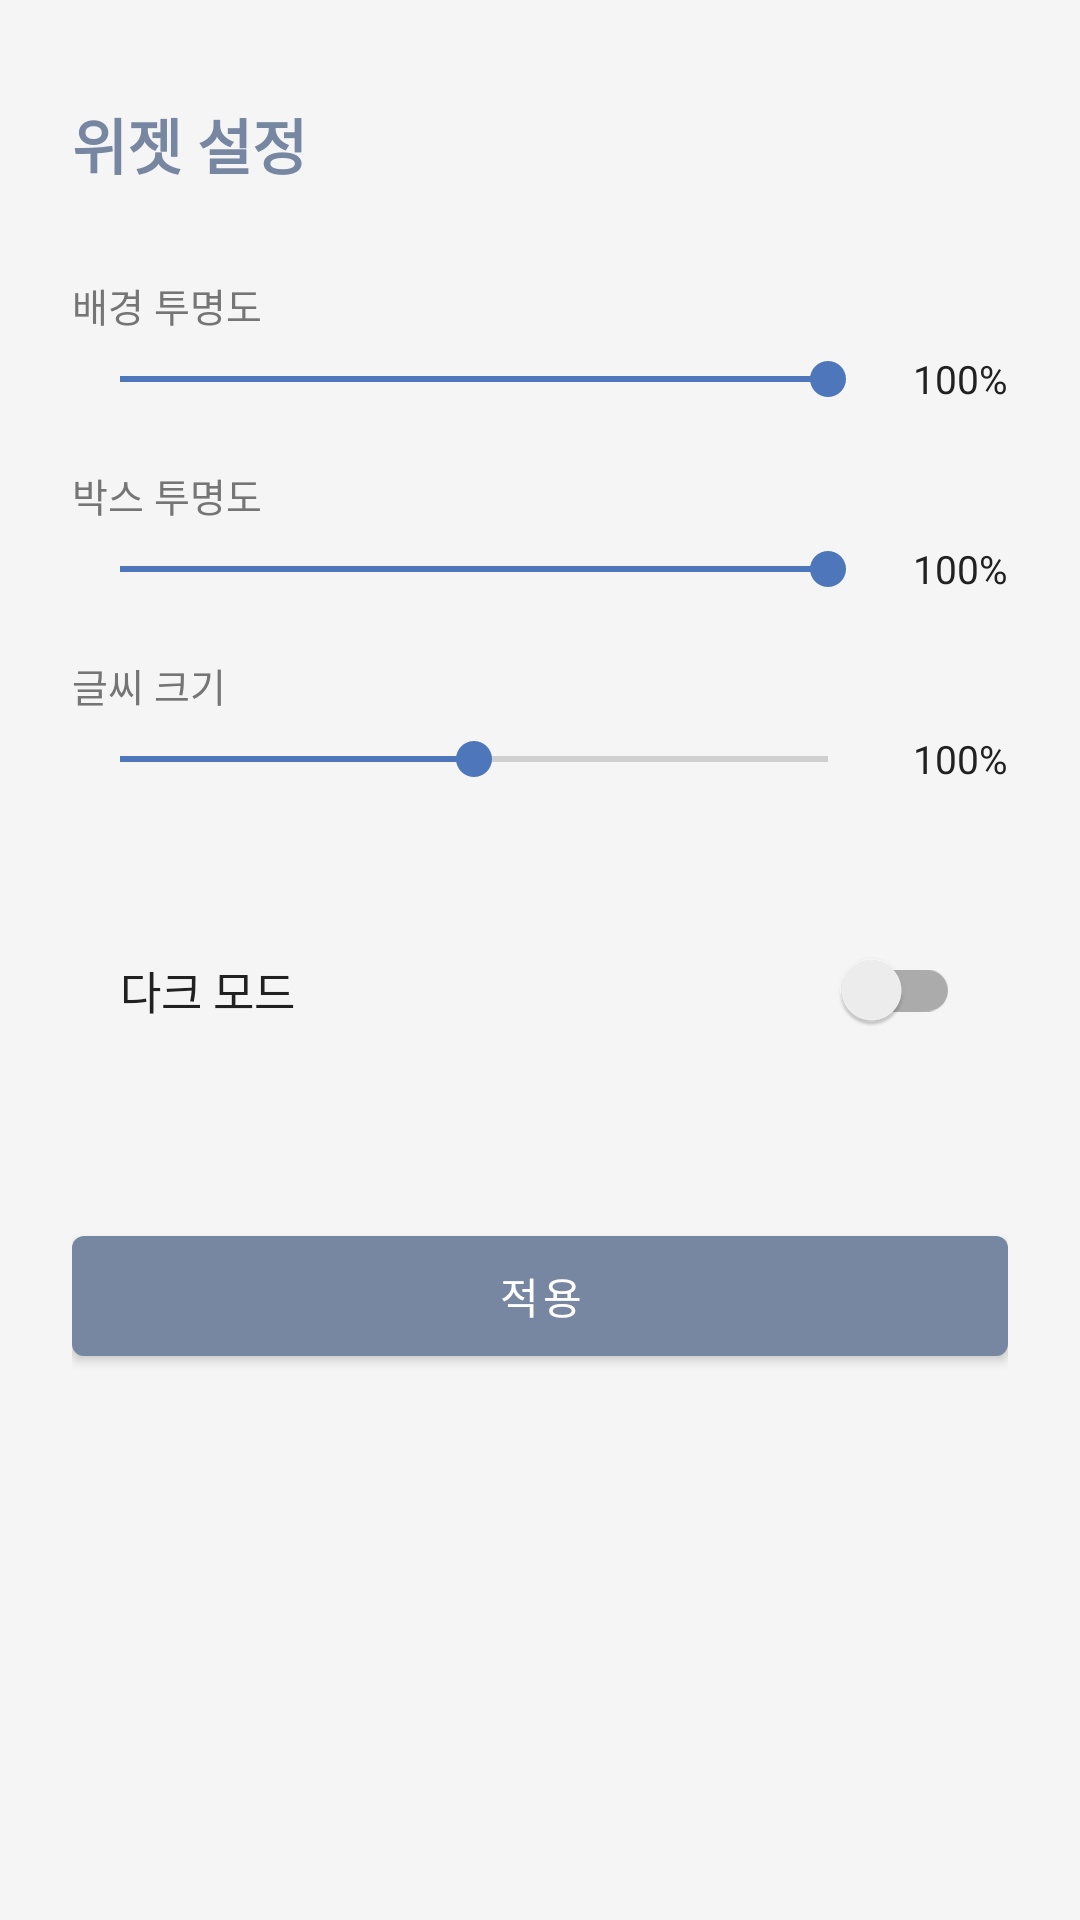

Write the Android layout XML for this screen, with the resource values it uses.
<!-- AndroidManifest.xml: application theme Theme.MLMS.NoActionBar -->
<!-- res/layout/activity_widget_config.xml -->
<?xml version="1.0" encoding="utf-8"?>
<LinearLayout xmlns:android="http://schemas.android.com/apk/res/android"
    android:layout_width="match_parent"
    android:layout_height="match_parent"
    android:orientation="vertical"
    android:padding="24dp"
    android:background="@color/background">

    <TextView
        android:layout_width="match_parent"
        android:layout_height="48dp"
        android:text="위젯 설정"
        android:textSize="20sp"
        android:textStyle="bold"
        android:gravity="center_vertical"
        android:textColor="@color/primary" />

    <TextView
        android:layout_width="match_parent"
        android:layout_height="wrap_content"
        android:layout_marginTop="20dp"
        android:layout_marginBottom="6dp"
        android:text="배경 투명도"
        android:textSize="13sp"
        android:textColor="@color/text_secondary" />

    <LinearLayout
        android:layout_width="match_parent"
        android:layout_height="wrap_content"
        android:orientation="horizontal"
        android:gravity="center_vertical">

        <SeekBar
            android:id="@+id/seekbar_alpha"
            android:layout_width="0dp"
            android:layout_height="wrap_content"
            android:layout_weight="1"
            android:max="255"
            android:progress="255" />

        <TextView
            android:id="@+id/tv_alpha_value"
            android:layout_width="44dp"
            android:layout_height="wrap_content"
            android:gravity="end"
            android:textSize="13sp"
            android:textColor="@color/text_primary"
            android:text="100%" />

    </LinearLayout>

    <TextView
        android:layout_width="match_parent"
        android:layout_height="wrap_content"
        android:layout_marginTop="20dp"
        android:layout_marginBottom="6dp"
        android:text="박스 투명도"
        android:textSize="13sp"
        android:textColor="@color/text_secondary" />

    <LinearLayout
        android:layout_width="match_parent"
        android:layout_height="wrap_content"
        android:orientation="horizontal"
        android:gravity="center_vertical">

        <SeekBar
            android:id="@+id/seekbar_block_alpha"
            android:layout_width="0dp"
            android:layout_height="wrap_content"
            android:layout_weight="1"
            android:max="255"
            android:progress="255" />

        <TextView
            android:id="@+id/tv_block_alpha_value"
            android:layout_width="44dp"
            android:layout_height="wrap_content"
            android:gravity="end"
            android:textSize="13sp"
            android:textColor="@color/text_primary"
            android:text="100%" />

    </LinearLayout>

    <TextView
        android:layout_width="match_parent"
        android:layout_height="wrap_content"
        android:layout_marginTop="20dp"
        android:layout_marginBottom="6dp"
        android:text="글씨 크기"
        android:textSize="13sp"
        android:textColor="@color/text_secondary" />

    <LinearLayout
        android:layout_width="match_parent"
        android:layout_height="wrap_content"
        android:orientation="horizontal"
        android:gravity="center_vertical">

        <SeekBar
            android:id="@+id/seekbar_text_size"
            android:layout_width="0dp"
            android:layout_height="wrap_content"
            android:layout_weight="1"
            android:max="100"
            android:progress="50" />

        <TextView
            android:id="@+id/tv_text_size_value"
            android:layout_width="44dp"
            android:layout_height="wrap_content"
            android:gravity="end"
            android:textSize="13sp"
            android:textColor="@color/text_primary"
            android:text="100%" />

    </LinearLayout>

    <LinearLayout
        android:layout_width="match_parent"
        android:layout_height="wrap_content"
        android:orientation="horizontal"
        android:gravity="center_vertical"
        android:layout_marginTop="28dp"
        android:background="@drawable/card_background"
        android:padding="16dp">

        <TextView
            android:layout_width="0dp"
            android:layout_height="wrap_content"
            android:layout_weight="1"
            android:text="다크 모드"
            android:textSize="15sp"
            android:textColor="@color/text_primary" />

        <androidx.appcompat.widget.SwitchCompat
            android:id="@+id/switch_dark_mode"
            android:layout_width="wrap_content"
            android:layout_height="wrap_content" />

    </LinearLayout>

    <com.google.android.material.button.MaterialButton
        android:id="@+id/btn_apply"
        android:layout_width="match_parent"
        android:layout_height="52dp"
        android:layout_marginTop="36dp"
        android:text="적용" />

</LinearLayout>
<!-- resources referenced by this layout -->
<resources>
  <color name="background">#F5F5F5</color>
  <color name="primary">#7787A1</color>
  <color name="text_primary">#212121</color>
  <color name="text_secondary">#757575</color>
  <style name="Theme.MLMS.NoActionBar" parent="Theme.MLMS">
          <item name="windowActionBar">false</item>
          <item name="windowNoTitle">true</item>
      </style>
  <style name="Theme.MLMS" parent="Theme.MaterialComponents.DayNight.DarkActionBar">
          <item name="colorPrimary">@color/primary</item>
          <item name="colorPrimaryVariant">@color/primary_dark</item>
          <item name="colorOnPrimary">@color/white</item>
          <item name="colorSecondary">@color/accent</item>
          <item name="colorOnSecondary">@color/white</item>
          <item name="android:colorBackground">@color/background</item>
          <item name="colorSurface">@color/white</item>
          <item name="android:statusBarColor">@color/primary</item>
      </style>
  <color name="primary_dark">#63738C</color>
  <color name="white">#FFFFFF</color>
  <color name="accent">#4D77BA</color>
</resources>
